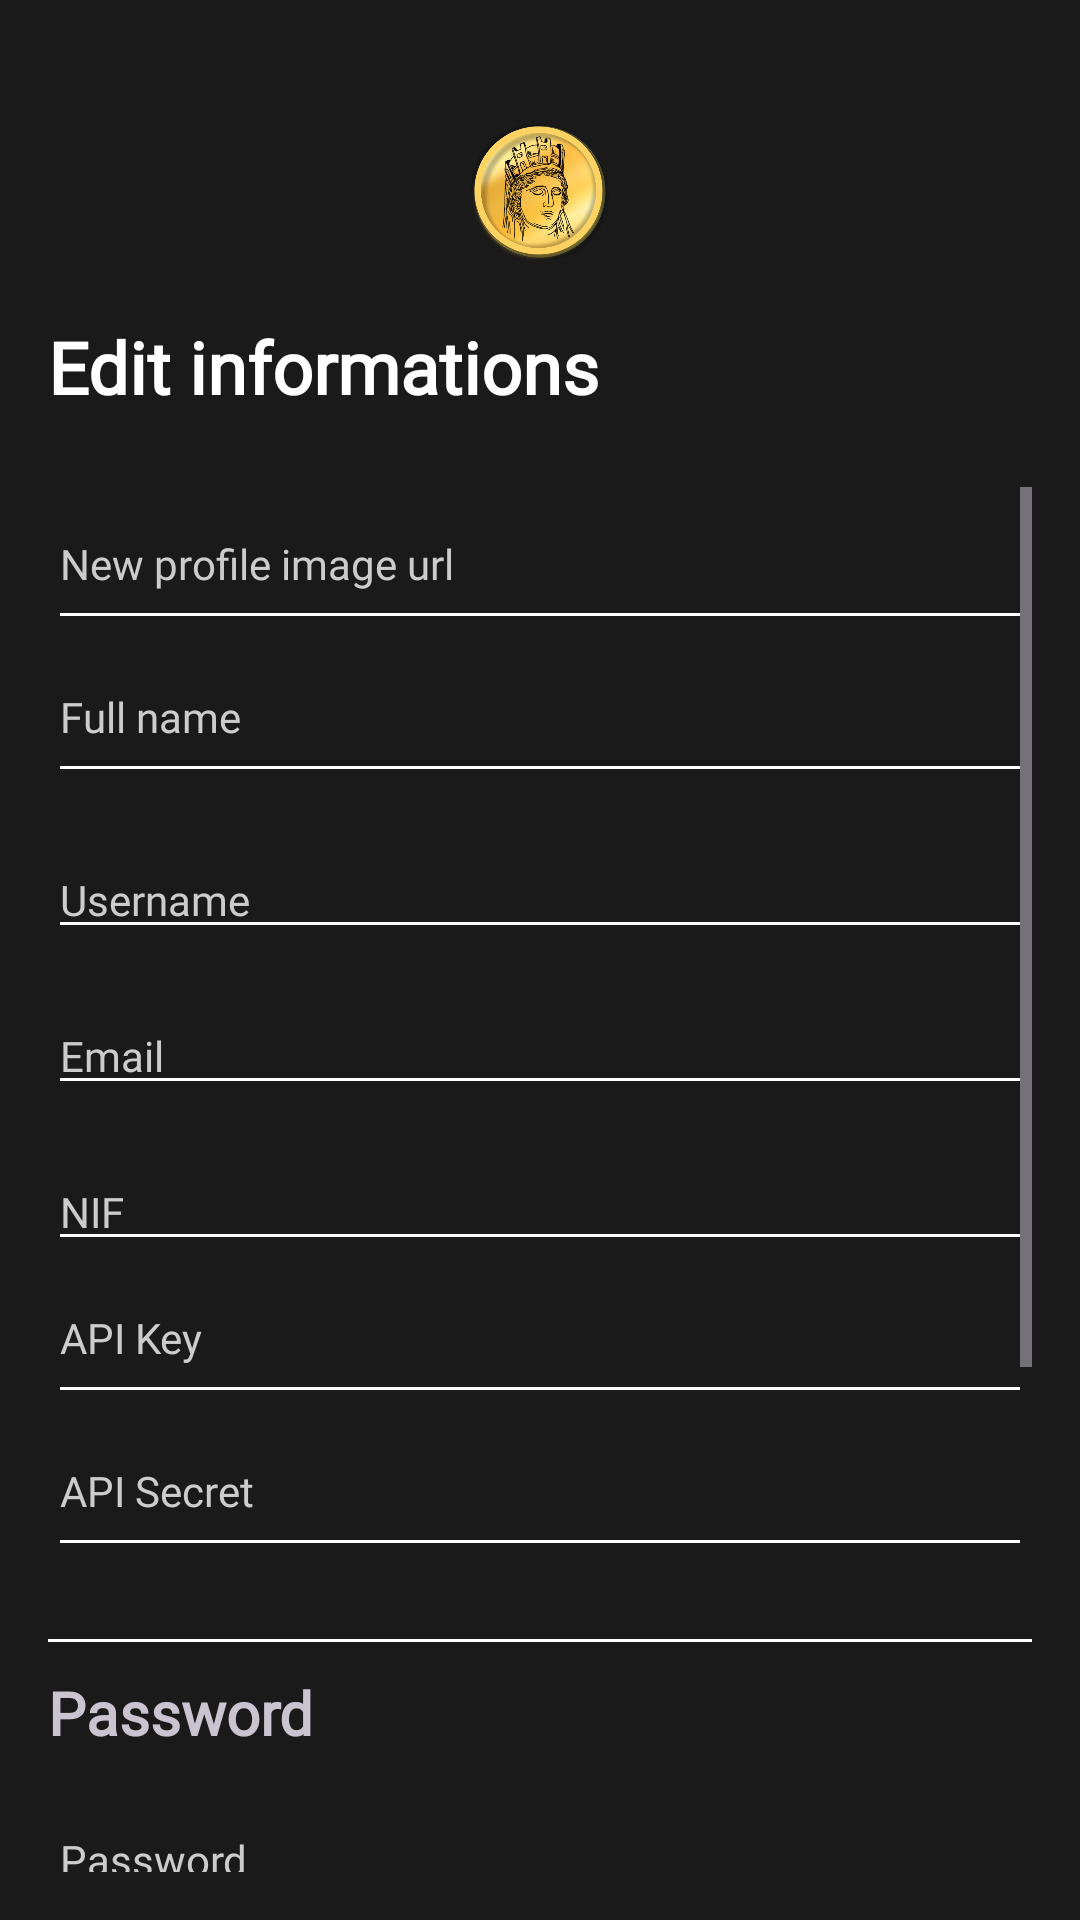

Here is an Android app screen rendered from its layout file. Give the layout XML and the strings, colors and styles it references.
<!-- AndroidManifest.xml: application theme Theme.Tyche -->
<!-- res/layout/fragment_edit_profile_page.xml -->
<?xml version="1.0" encoding="utf-8"?>
<FrameLayout xmlns:android="http://schemas.android.com/apk/res/android"
    xmlns:tools="http://schemas.android.com/tools"
    android:layout_width="match_parent"
    android:layout_height="match_parent"
    tools:context=".EditProfilePageFragment">

    <RelativeLayout
        android:layout_width="match_parent"
        android:layout_height="wrap_content"
        android:layout_marginTop="24dp"
        android:gravity="center_horizontal"
        android:orientation="vertical"
        android:padding="16dp">

        
        <ImageView
            android:id="@+id/logoImage"
            android:layout_width="48dp"
            android:layout_height="48dp"
            android:layout_centerHorizontal="true"
            android:src="@drawable/logo"/>

        <TextView
            android:id="@+id/title"
            android:layout_width="match_parent"
            android:layout_height="wrap_content"
            android:layout_below="@+id/logoImage"
            android:layout_marginTop="18dp"
            android:fontFamily="@font/exo_2"
            android:text="@string/edit_informations"
            android:textAlignment="viewStart"
            android:textColor="@android:color/white"
            android:textSize="24sp"
            android:textStyle="bold"/>

        <ScrollView
            android:layout_below="@+id/title"
            android:layout_width="match_parent"
            android:layout_height="wrap_content"
            android:layout_marginTop="24dp">

            <LinearLayout
                android:layout_width="match_parent"
                android:layout_height="wrap_content"
                android:gravity="center_horizontal"
                android:orientation="vertical">
                
                <EditText
                    android:id="@+id/imgUrl"
                    android:layout_width="match_parent"
                    android:layout_height="wrap_content"
                    android:backgroundTint="#FFFFFF"
                    android:hint="@string/hint_url_image"
                    android:fontFamily="@font/exo_2"
                    android:textColor="#FFFFFF"
                    android:textColorHint="#CCCCCC"
                    android:textSize="14sp"
                    android:paddingVertical="16dp"/>

                <EditText
                    android:id="@+id/full_name"
                    android:layout_width="match_parent"
                    android:layout_height="wrap_content"
                    android:backgroundTint="#FFFFFF"
                    android:hint="@string/hint_full_name"
                    android:fontFamily="@font/exo_2"
                    android:inputType="text"
                    android:textColor="#FFFFFF"
                    android:textColorHint="#CCCCCC"
                    android:textSize="14sp"
                    android:paddingVertical="16dp"/>

                <EditText
                    android:id="@+id/username"
                    android:layout_width="match_parent"
                    android:layout_height="wrap_content"
                    android:layout_marginTop="16dp"
                    android:backgroundTint="#FFFFFF"
                    android:hint="@string/hint_username"
                    android:fontFamily="@font/exo_2"
                    android:inputType="text"
                    android:textColor="#FFFFFF"
                    android:textColorHint="#CCCCCC"
                    android:textSize="14sp" />

                <EditText
                    android:id="@+id/email"
                    android:layout_width="match_parent"
                    android:layout_height="wrap_content"
                    android:layout_marginTop="16dp"
                    android:backgroundTint="#FFFFFF"
                    android:hint="@string/hint_email"
                    android:fontFamily="@font/exo_2"
                    android:inputType="textEmailAddress"
                    android:textColor="#FFFFFF"
                    android:textColorHint="#CCCCCC"
                    android:textSize="14sp" />

                <EditText
                    android:id="@+id/nif"
                    android:layout_width="match_parent"
                    android:layout_height="wrap_content"
                    android:layout_marginTop="16dp"
                    android:backgroundTint="#FFFFFF"
                    android:hint="@string/hint_nif"
                    android:fontFamily="@font/exo_2"
                    android:inputType="number"
                    android:lineSpacingExtra="16sp"
                    android:textColor="#FFFFFF"
                    android:textColorHint="#CCCCCC"
                    android:textSize="14sp"/>


                <EditText
                    android:id="@+id/apiKey"
                    android:layout_width="match_parent"
                    android:layout_height="wrap_content"
                    android:backgroundTint="#FFFFFF"
                    android:hint="@string/hint_api_key"
                    android:fontFamily="@font/exo_2"
                    android:textColor="#FFFFFF"
                    android:textColorHint="#CCCCCC"
                    android:textSize="14sp"
                    android:paddingVertical="16dp"/>

                <EditText
                    android:id="@+id/apiSecret"
                    android:layout_width="match_parent"
                    android:layout_height="wrap_content"
                    android:backgroundTint="#FFFFFF"
                    android:hint="@string/hint_api_secret"
                    android:fontFamily="@font/exo_2"
                    android:textColor="#FFFFFF"
                    android:textColorHint="#CCCCCC"
                    android:textSize="14sp"
                    android:paddingVertical="16dp"/>

                <View
                    android:layout_width="match_parent"
                    android:layout_height="1dp"
                    android:layout_marginTop="24dp"
                    android:layout_marginBottom="10dp"
                    android:background="#FFFFFF" />


                <TextView
                    android:id="@+id/textView3"
                    android:layout_width="match_parent"
                    android:layout_height="wrap_content"
                    android:text="@string/hint_password"
                    android:fontFamily="@font/exo_2"
                    android:textSize="20sp"
                    android:textStyle="bold" />

                <EditText
                    android:id="@+id/password"
                    android:layout_width="match_parent"
                    android:layout_height="wrap_content"
                    android:layout_marginTop="16dp"
                    android:backgroundTint="#FFFFFF"
                    android:hint="@string/hint_password"
                    android:fontFamily="@font/exo_2"
                    android:inputType="textPassword"
                    android:textColor="#FFFFFF"
                    android:textColorHint="#CCCCCC"
                    android:textSize="14sp"/>

                <EditText
                    android:id="@+id/newPassword"
                    android:layout_width="match_parent"
                    android:layout_height="wrap_content"
                    android:layout_marginTop="16dp"
                    android:backgroundTint="#FFFFFF"
                    android:hint="@string/hint_new_password"
                    android:fontFamily="@font/exo_2"
                    android:inputType="textPassword"
                    android:textColor="#FFFFFF"
                    android:textColorHint="#CCCCCC"
                    android:textSize="14sp"/>

                <EditText
                    android:id="@+id/confirm_password"
                    android:layout_width="match_parent"
                    android:layout_height="wrap_content"
                    android:layout_marginTop="16dp"
                    android:backgroundTint="#FFFFFF"
                    android:hint="@string/hint_confirm_password"
                    android:fontFamily="@font/exo_2"
                    android:inputType="textPassword"
                    android:textColor="#FFFFFF"
                    android:textColorHint="#CCCCCC"
                    android:textSize="14sp"/>

                <TextView
                    android:id="@+id/errorText"
                    android:layout_width="wrap_content"
                    android:layout_height="wrap_content"
                    android:layout_marginTop="16dp"
                    android:fontFamily="@font/exo_2"
                    android:text="@string/errorLoginReg"
                    android:visibility="gone"
                    android:textColor="#892E2E"
                    android:textSize="14sp" />

                <LinearLayout
                    android:layout_width="match_parent"
                    android:layout_height="wrap_content"
                    android:gravity="center_horizontal"
                    android:orientation="horizontal"
                    android:layout_marginTop="16dp"
                    android:layout_marginBottom="80dp">
                    <Button
                        android:id="@+id/cancelButton"
                        android:layout_width="0dp"
                        android:layout_height="wrap_content"
                        android:layout_weight="1"
                        android:backgroundTint="#892E2E"
                        android:fontFamily="@font/exo_2"
                        android:text="@string/cancel"
                        android:textColor="@android:color/black"
                        android:textSize="24sp"
                        android:layout_marginEnd="4dp"/>
                    <Button
                        android:id="@+id/nextButton"
                        android:layout_width="0dp"
                        android:layout_height="wrap_content"
                        android:layout_weight="1"
                        android:backgroundTint="@color/yellow"
                        android:fontFamily="@font/exo_2"
                        android:text="@string/confirm"
                        android:textColor="@android:color/black"
                        android:textSize="24sp"
                        android:layout_marginStart="4dp"/>
                </LinearLayout>
            </LinearLayout>
        </ScrollView>
    </RelativeLayout>
</FrameLayout>
<!-- resources referenced by this layout -->
<resources>
  <color name="yellow">#FFE8AF3B</color>
  <!-- drawable logo: png bitmap (drawable, 242598 bytes) -->
  <string name="cancel">Cancel</string>
  <string name="confirm">Confirm</string>
  <string name="edit_informations">Edit informations</string>
  <string name="errorLoginReg">Please fill out all fields.</string>
  <string name="hint_api_key">API Key</string>
  <string name="hint_api_secret">API Secret</string>
  <string name="hint_confirm_password">Confirm password</string>
  <string name="hint_email">Email</string>
  <string name="hint_full_name">Full name</string>
  <string name="hint_new_password">New password</string>
  <string name="hint_nif">NIF</string>
  <string name="hint_password">Password</string>
  <string name="hint_url_image">New profile image url</string>
  <string name="hint_username">Username</string>
  <style name="Theme.Tyche" parent="Base.Theme.Tyche" />
  <style name="Base.Theme.Tyche" parent="Theme.Material3.Dark.NoActionBar">
          <item name="colorPrimary">#1A1A1A</item>
          <item name="colorOnPrimary">#1A1A1A</item>
          <item name="android:windowBackground">#1A1A1A</item>
      </style>
</resources>
